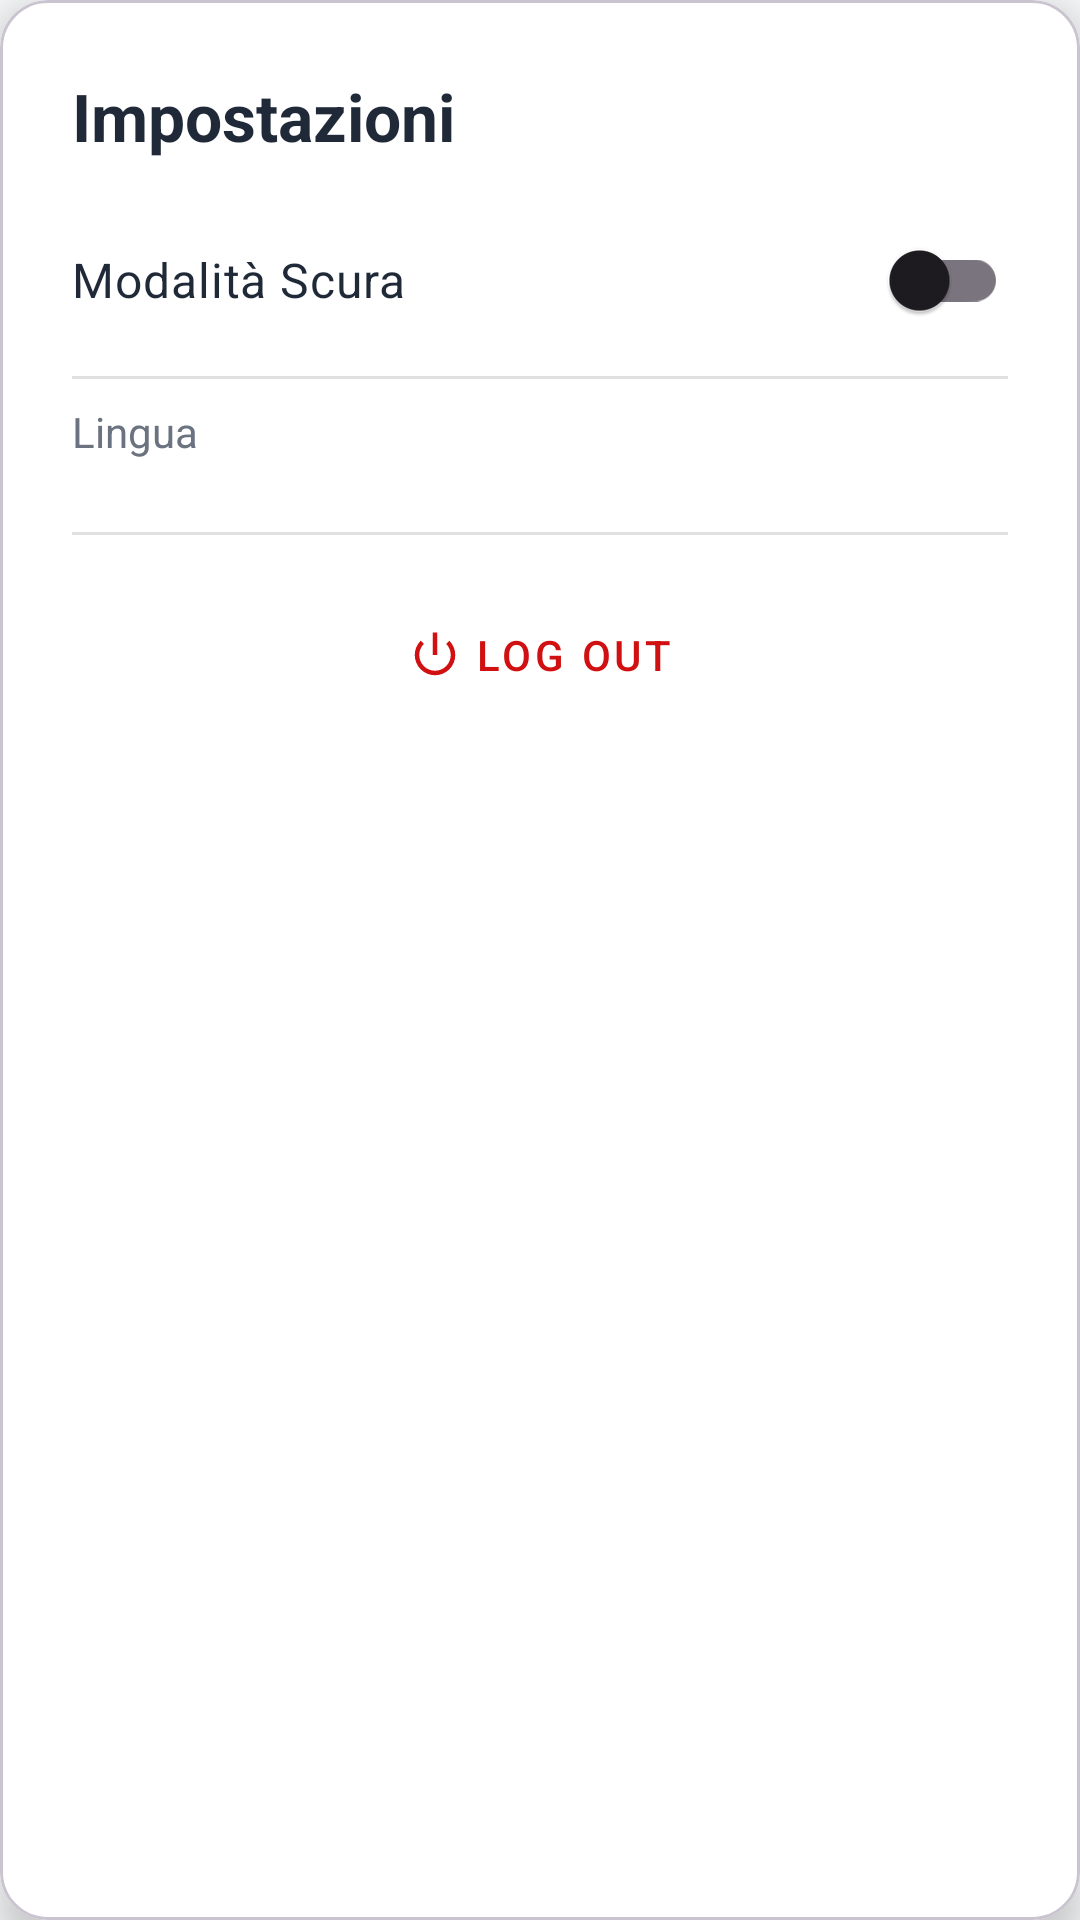

Produce the Android XML layout that renders to this screen, including the resource entries it uses.
<!-- AndroidManifest.xml: application theme Theme.DrugDose -->
<!-- res/layout/dialog_settings.xml -->
<?xml version="1.0" encoding="utf-8"?>
<com.google.android.material.card.MaterialCardView
    xmlns:android="http://schemas.android.com/apk/res/android"
    xmlns:app="http://schemas.android.com/apk/res-auto"
    android:layout_width="match_parent"
    android:layout_height="wrap_content"
    android:layout_margin="24dp"
    app:cardBackgroundColor="@color/white"
    app:cardCornerRadius="16dp"
    app:cardElevation="8dp">

    <LinearLayout
        android:layout_width="match_parent"
        android:layout_height="wrap_content"
        android:orientation="vertical"
        android:padding="24dp">

        <TextView
            android:layout_width="wrap_content"
            android:layout_height="wrap_content"
            android:text="@string/impostazioni"
            android:textColor="@color/text_input_text_view_calcolatore"
            android:textSize="22sp"
            android:textStyle="bold"
            android:layout_marginBottom="16dp"/>

        <com.google.android.material.switchmaterial.SwitchMaterial
            android:id="@+id/switch_tema_scuro"
            android:layout_width="match_parent"
            android:layout_height="wrap_content"
            android:text="@string/modalit_scura"
            android:textColor="@color/text_input_text_view_calcolatore"
            android:textSize="16sp"
            android:paddingVertical="8dp" />

        <View
            android:layout_width="match_parent"
            android:layout_height="1dp"
            android:background="@color/border_color"
            android:layout_marginVertical="8dp"/>

        <TextView
            android:layout_width="wrap_content"
            android:layout_height="wrap_content"
            android:text="@string/lingua"
            android:textSize="14sp"
            android:textColor="@color/text_secondary"
            android:layout_marginBottom="8dp"/>

        <RadioGroup
            android:id="@+id/rg_lingua"
            android:layout_width="match_parent"
            android:layout_height="wrap_content"
            android:orientation="vertical">
        </RadioGroup>

        <View
            android:layout_width="match_parent"
            android:layout_height="1dp"
            android:background="@color/border_color"
            android:layout_marginVertical="16dp"/>

        <com.google.android.material.button.MaterialButton
            android:id="@+id/btn_logout"
            style="@style/Widget.MaterialComponents.Button.TextButton"
            android:layout_width="match_parent"
            android:layout_height="wrap_content"
            android:text="@string/log_out"
            android:textColor="@color/error_red"
            app:icon="@android:drawable/ic_lock_power_off"
            app:iconTint="@color/error_red"
            app:iconGravity="textStart" />

    </LinearLayout>
</com.google.android.material.card.MaterialCardView>
<!-- resources referenced by this layout -->
<resources>
  <color name="border_color">#E0E0E0</color>
  <color name="error_red">#D11111</color>
  <color name="text_input_text_view_calcolatore">#1F2937</color>
  <color name="text_secondary">#6B7280</color>
  <color name="white">#FFFFFFFF</color>
  <string name="impostazioni">Impostazioni</string>
  <string name="lingua">Lingua</string>
  <string name="log_out">LOG OUT</string>
  <string name="modalit_scura">Modalità Scura</string>
  <style name="Theme.DrugDose" parent="Base.Theme.DrugDose" />
  <style name="Base.Theme.DrugDose" parent="Theme.Material3.DayNight.NoActionBar">
          <item name="colorPrimary">@color/primary</item>
          <item name="android:windowBackground">@color/neutral</item>
      </style>
  <color name="primary">#0056B3</color>
  <color name="neutral">#F8F9FA</color>
</resources>
